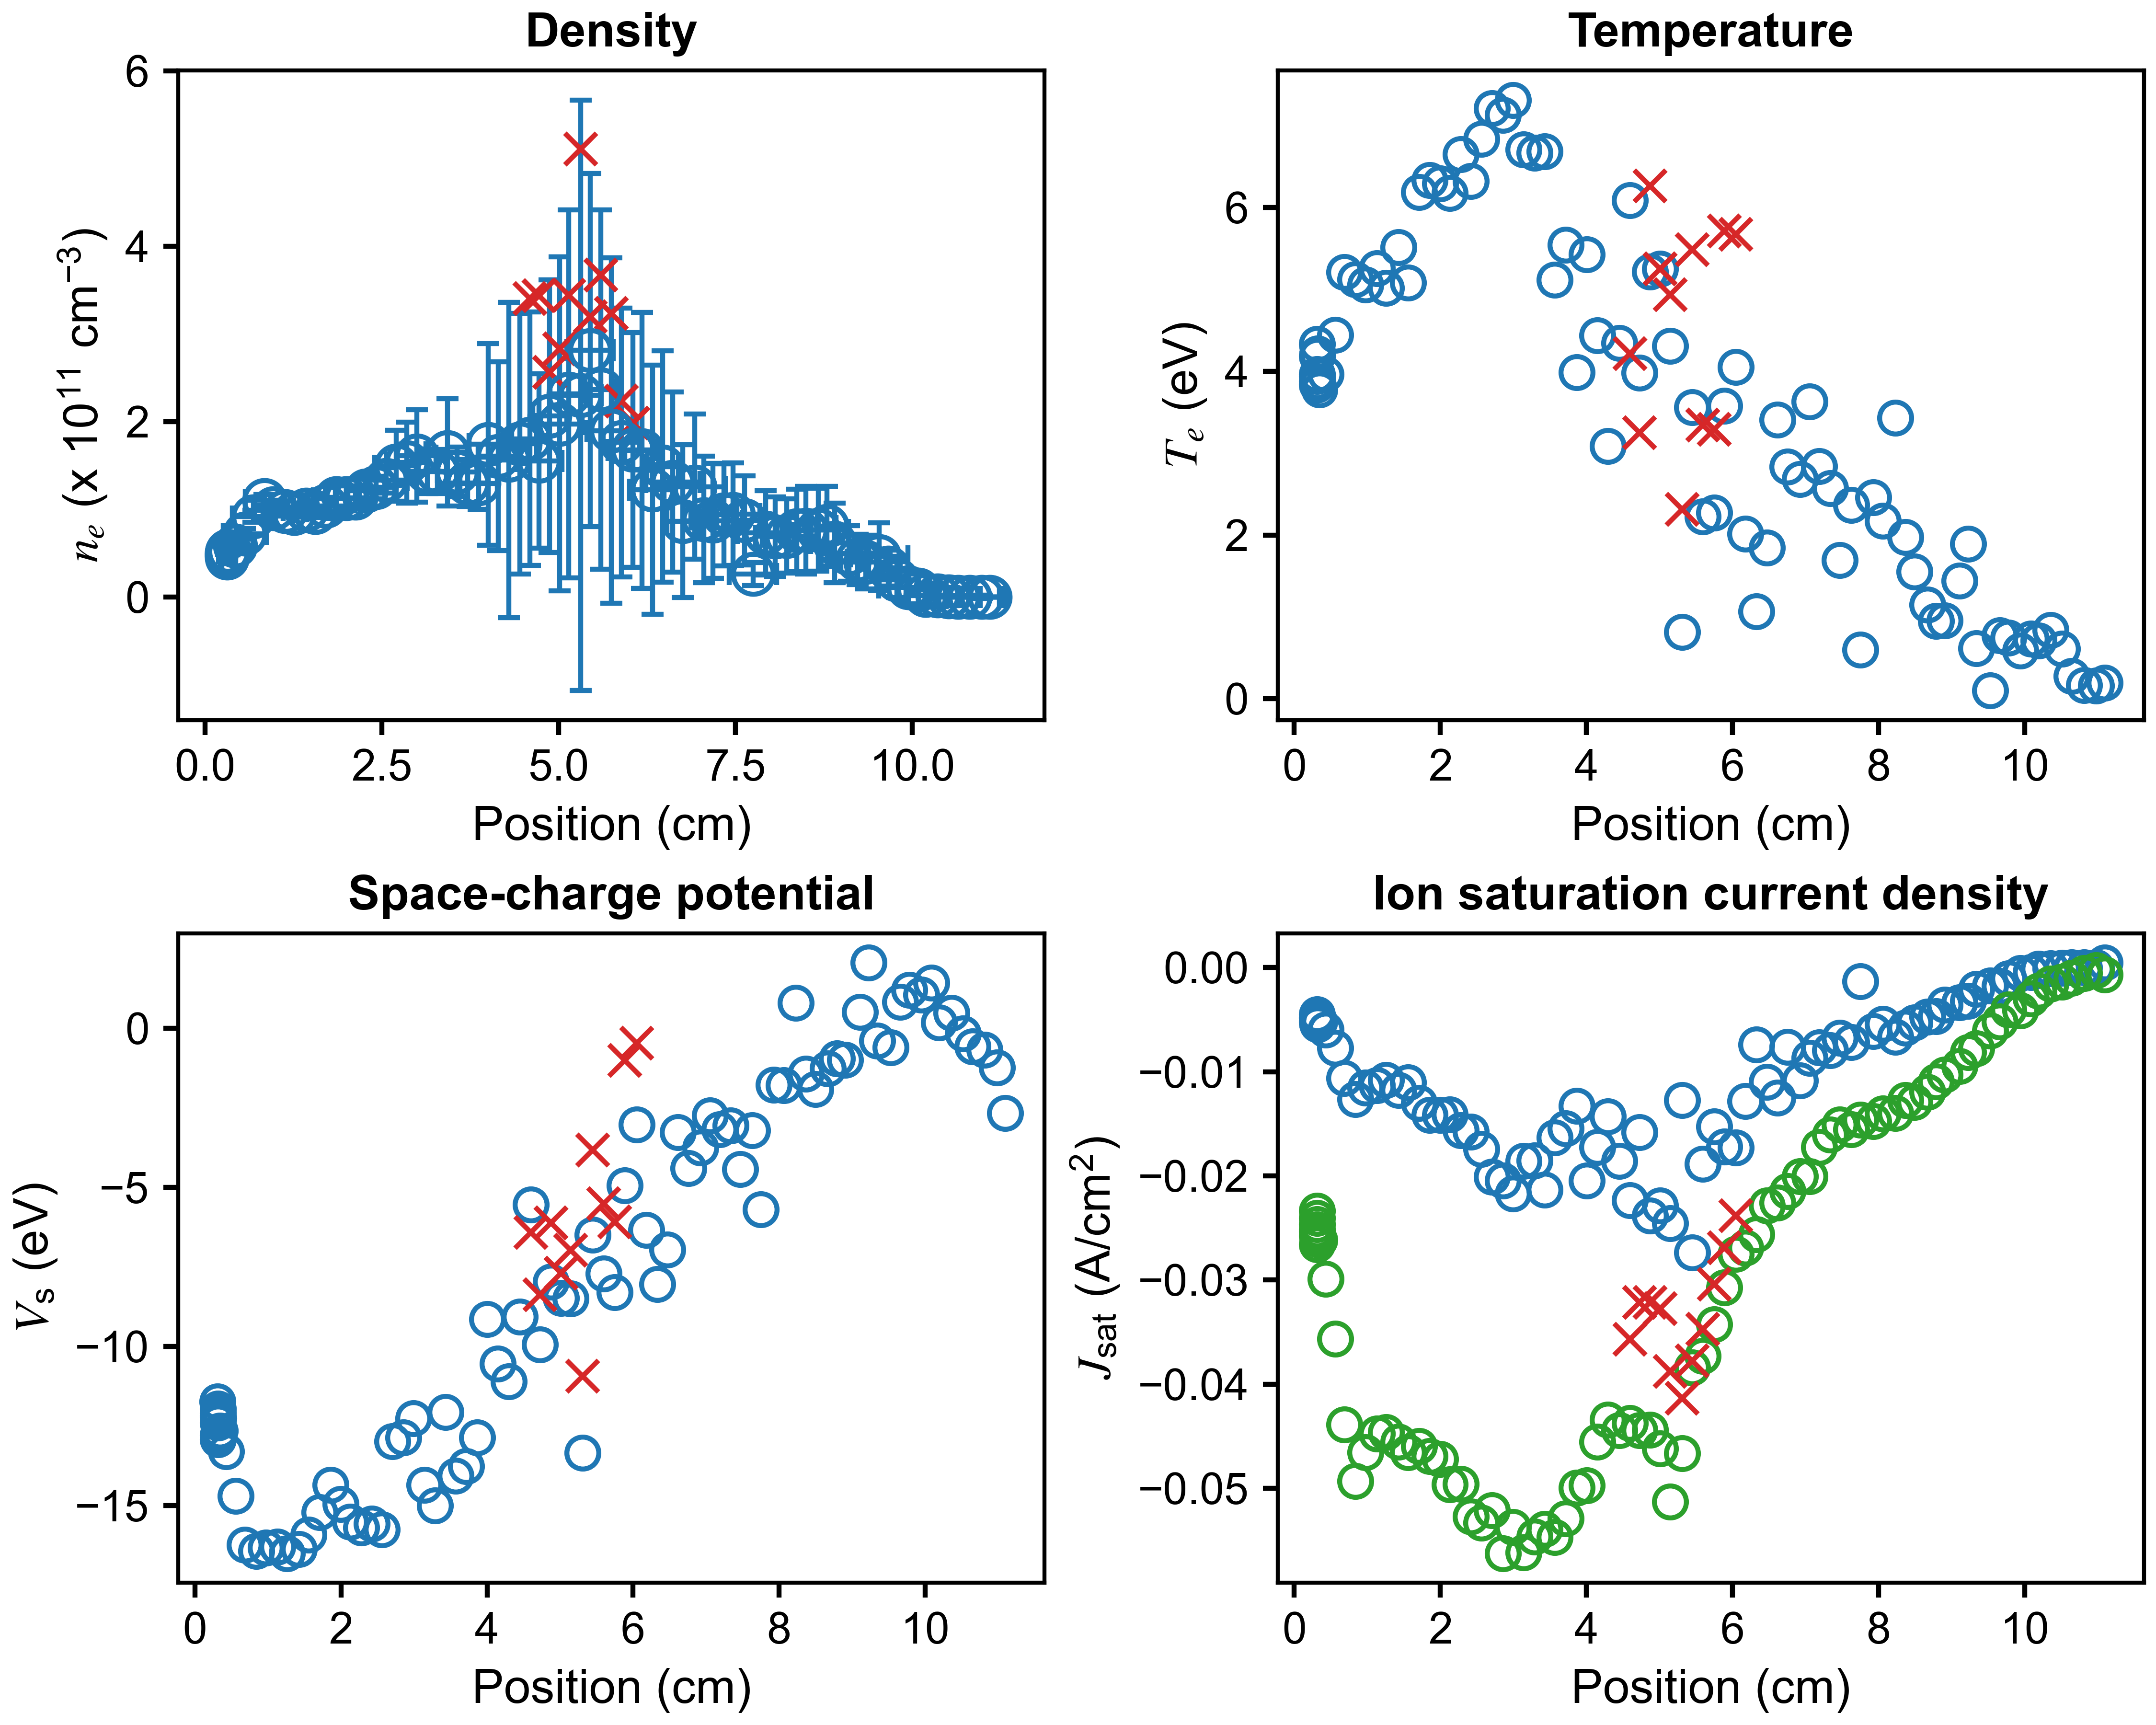

The data file committed next to this chart (first rows):
x (cm), n_e (cm^{-3}), T_e (eV), J_sat (A/cm^2), V_sc (eV), J_sat_robust (A/cm^2), x error (cm), n_e error (cm^{-3}), T_e error (eV), J_sat error (A/cm^2), V_sc error (eV)
11.1, 0.0, 0.1949, 0.0004698, -2.664, -0.0006556, 0.1339, 0.0, 3.199, 0.002281, 8.859
10.98, 92101892, 0.1593, -3.6097252639065584e-06, -1.236, -0.000274, 0.312, 1764363989, 2.995, 0.0001376, 2.994
10.82, 156780677, 0.1648, -6.170454829892808e-06, -0.6741, -0.0005446, 0.5004, 134076689, 1.112, 1.7761406003276166e-05, 4.924
10.65, 161818337, 0.2791, -6.894168245828837e-06, -0.5666, -0.001002, 0.2861, 188792683, 1.772, 2.5247978199495313e-05, 7.261
10.52, 460430252, 0.6106, -2.3421374715734548e-05, -0.1654, -0.001369, 0.1895, 10240898667, 6.601, 0.001161, 28.41
10.36, 1353632455, 0.8383, -7.558572984472134e-05, 0.4802, -0.001539, 0.4379, 12489454097, 3.889, 0.001566, 10.2
10.19, 2276371167, 0.711, -0.0001209, 0.1856, -0.002236, 0.2792, 12727405902, 3.245, 0.001443, 5.54
10.09, 7983692213, 0.7318, -0.0004277, 1.429, -0.002987, 0.163, 18128127700, 3.72, 0.0009172, 7.945
9.945, 10838623556, 0.5891, -0.000546, 1.049, -0.004127, 0.4189, 18346890509, 1.281, 0.001068, 1.977
9.783, 19763416811, 0.7469, -0.001065, 1.209, -0.004016, 0.2865, 20568170188, 0.9312, 0.001484, 1.262
9.659, 33011563759, 0.7755, -0.0018, 0.8233, -0.005204, 0.1698, 20367405179, 0.6976, 0.00179, 1.108
9.53, 46189740347, 0.1, -0.001727, -0.609, -0.006062, 0.406, 38653807129, 0.4904, 0.001695, 0.4594
9.341, 39906272831, 0.613, -0.002032, -0.397, -0.007738, 0.3499, 30510607243, 0.504, 0.003629, 0.6826
9.226, 42682169502, 1.895, -0.003188, 2.058, -0.008108, 0.1474, 28652282841, 0.8141, 0.00778, 1.59
9.108, 49453005548, 1.439, -0.003324, 0.5042, -0.009478, 0.3974, 31639129443, 0.5113, 0.008192, 1.038
8.905, 61559609805, 0.955, -0.003584, -0.9896, -0.01031, 0.3428, 45419986469, 0.6831, 0.009964, 1.118
8.791, 80539201013, 0.952, -0.004685, -0.9531, -0.01092, 0.132, 45484493498, 0.4488, 0.01001, 0.6738
8.671, 76523172461, 1.148, -0.004741, -1.26, -0.01193, 0.4283, 47311935413, 0.5956, 0.01346, 0.9822
8.495, 76248106294, 1.554, -0.005274, -1.916, -0.0129, 0.2931, 49879692050, 0.6568, 0.02223, 1.25
8.366, 75861910434, 1.975, -0.005761, -1.429, -0.01272, 0.2028, 46946024794, 0.886, 0.02528, 1.719
8.228, 69447142770, 3.434, -0.006649, 0.7899, -0.01398, 0.4468, 42453260545, 1.372, 0.0372, 3.076
8.062, 68860718322, 2.175, -0.005437, -1.786, -0.01403, 0.184, 45546003476, 0.8176, 0.02926, 1.742
7.928, 73267189345, 2.46, -0.006085, -1.772, -0.01474, 0.3989, 48167744147, 0.8972, 0.03581, 2.007
7.749, 26027877720, 0.5975, -0.001316, -5.685, -0.01463, 0.3355, 13242550901, 0.3997, 0.004706, 0.3467
7.63, 87567194888, 2.364, -0.007153, -3.214, -0.01552, 0.2384, 50872599735, 0.7378, 0.04191, 1.667
7.469, 94482731586, 1.694, -0.006756, -4.432, -0.01506, 0.3731, 58726179422, 0.7298, 0.03865, 1.358
7.338, 93889105188, 2.568, -0.007939, -3.059, -0.01602, 0.18, 58218103748, 1.077, 0.05096, 2.213
7.185, 86733247204, 2.843, -0.007654, -3.183, -0.01725, 0.4154, 65664472287, 1.318, 0.06567, 2.854
7.055, 88690830319, 3.628, -0.008698, -2.739, -0.02004, 0.1817, 72177256758, 1.434, 0.09439, 3.739
6.925, 125732663328, 2.681, -0.01083, -3.755, -0.02004, 0.4345, 82710494953, 1.167, 0.08085, 2.383
6.758, 86519912747, 2.832, -0.007623, -4.404, -0.02147, 0.2233, 86939076493, 1.161, 0.09755, 3.313
6.614, 131224786170, 3.406, -0.01252, -3.272, -0.02259, 0.3827, 102779047760, 1.464, 0.1286, 3.407
6.472, 148798598865, 1.846, -0.011, -6.949, -0.02286, 0.2228, 131918897758, 1.035, 0.1182, 1.99
6.33, 122453207095, 1.064, -0.007392, -8.04, -0.02563, 0.323, 142005465928, 0.6436, 0.09509, 1.412
6.178, 167156166648, 2.017, -0.0128, -6.336, -0.02689, 0.2408, 157267615708, 1.289, 0.1438, 2.35
6.05, 167860362889, 4.05, -0.01728, -3.024, -0.02752, 0.348, 133902659441, 1.912, 0.202, 4.408
5.889, 176400670393, 3.575, -0.01719, -4.939, -0.0307, 0.2571, 153283497934, 1.615, 0.228, 3.702
5.748, 189788896012, 2.271, -0.01525, -8.3, -0.03426, 0.3467, 196921338020, 1.23, 0.2339, 2.834
5.595, 236508156603, 2.225, -0.01884, -7.706, -0.03731, 0.2203, 204821162034, 1.064, 0.229, 2.262
5.447, 281443562961, 3.56, -0.02737, -6.482, -0.03839, 0.3292, 201445735411, 1.329, 0.3276, 3.003
5.309, 230100811034, 0.8143, -0.01273, -13.34, -0.04664, 0.2928, 336845336587, 0.6823, 0.2899, 1.493
5.145, 231921609760, 4.308, -0.02455, -8.494, -0.05127, 0.2684, 209888224457, 1.346, 0.4704, 4.09
5.012, 197335174589, 5.25, -0.02284, -8.479, -0.04618, 0.323, 190583929450, 1.687, 0.5285, 5.529
4.875, 206358415408, 5.215, -0.02381, -7.962, -0.04439, 0.2386, 155517646940, 1.387, 0.4183, 4.381
4.725, 154954502898, 3.98, -0.01583, -9.929, -0.04443, 0.3222, 99415082801, 1.284, 0.2165, 3.172
4.598, 180511033393, 6.087, -0.02236, -5.543, -0.04375, 0.2583, 144469814412, 1.957, 0.4187, 5.764
4.449, 174835173348, 4.347, -0.01858, -9.062, -0.04443, 0.2403, 148580560343, 1.371, 0.3443, 4.113
4.296, 156106923441, 3.088, -0.01427, -11.1, -0.0434, 0.2679, 179704007957, 1.18, 0.3313, 3.755
4.149, 160593181829, 4.438, -0.01723, -10.54, -0.04554, 0.2881, 107815746368, 1.447, 0.2692, 3.835
4.006, 174082369195, 5.429, -0.02046, -9.134, -0.04971, 0.2721, 114996792882, 1.728, 0.3351, 4.62
3.868, 129687384298, 3.987, -0.01326, -12.86, -0.04993, 0.2629, 29970522636, 0.8774, 0.0687, 1.322
3.715, 130029812745, 5.547, -0.01543, -13.76, -0.0529, 0.2873, 26681929190, 1.132, 0.0853, 1.768
3.568, 142739251066, 5.116, -0.01633, -14.06, -0.05468, 0.2831, 27988623865, 0.903, 0.0856, 1.496
3.43, 164817115145, 6.688, -0.02133, -12.06, -0.05389, 0.3068, 61152649957, 1.252, 0.247, 3.208
3.289, 143202299837, 6.671, -0.01851, -14.99, -0.05465, 0.271, 25148318099, 0.8984, 0.1061, 1.8
3.143, 143385574775, 6.711, -0.01858, -14.34, -0.05616, 0.276, 25526231200, 0.9082, 0.1064, 1.733
2.994, 160944210632, 7.315, -0.02172, -12.25, -0.05372, 0.2733, 52538140892, 1.247, 0.2349, 3.117
2.855, 153298443043, 7.132, -0.02044, -12.85, -0.05624, 0.2876, 46208864294, 1.195, 0.2036, 2.889
2.705, 149724981049, 7.215, -0.02007, -12.98, -0.05211, 0.3064, 40378836323, 1.112, 0.1804, 2.624
2.563, 133114979470, 6.841, -0.01741, -15.74, -0.05329, 0.2964, 14344482287, 0.7045, 0.06066, 1.304
... 25 more rows
